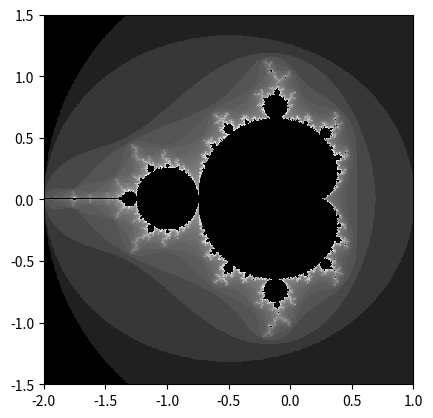

Write Python code to recreate this figure.
from matplotlib import pyplot as plt
from matplotlib import cm
import random, math

def initialize_image(x_p, y_p):
    image = []
    for y in range(y_p):
        row = []
        for x in range(x_p):
            row.append(0)
        image.append(row)
    return image

def color_points():
    x_p = 500
    y_p = 500
    max_iter = 500
    image = initialize_image(x_p, y_p)
    for y in range(y_p):
        for x in range(x_p):
            diverged = False
            z = 0+0j
            c = (x/x_p*3-2) + (y/y_p*3-1.5)*1j
            for i in range(max_iter):
                if abs(z) >= 2:
                    diverged = True
                    break
                z = z**2 + c
            if diverged:
                image[y][x] = math.log(i)
            else:
                image[y][x] = 0

    fig, ax = plt.subplots()
    ax.imshow(image, origin='lower', extent=(-2,1,-1.5,1.5),
               cmap=cm.Greys_r, interpolation='nearest')
    
    fig.canvas.mpl_connect('button_press_event', lambda event: onclick(image, plt, event))
    
    #plt.colorbar()
    plt.show()

def onclick(image, plt, event):
    x_p = 500
    y_p = 500
    max_iter = 500
    c = event.xdata + event.ydata*1j
    for y in range(y_p):
        for x in range(x_p):
            diverged = False
            z = (x/x_p*4-2) + (y/y_p*4-2)*1j
            for i in range(max_iter):
                if abs(z) >= 2:
                    diverged = True
                    break
                z = z**2 + c
            if diverged:
                image[y][x] = math.log(i+1)
            else:
                image[y][x] = 0

    fig, ax = plt.subplots()
    ax.imshow(image, origin='lower', extent=(-2,2,-2,2),
                    cmap=cm.Greys_r, interpolation='nearest')
    fig.show()

if __name__ == '__main__':
    color_points()
